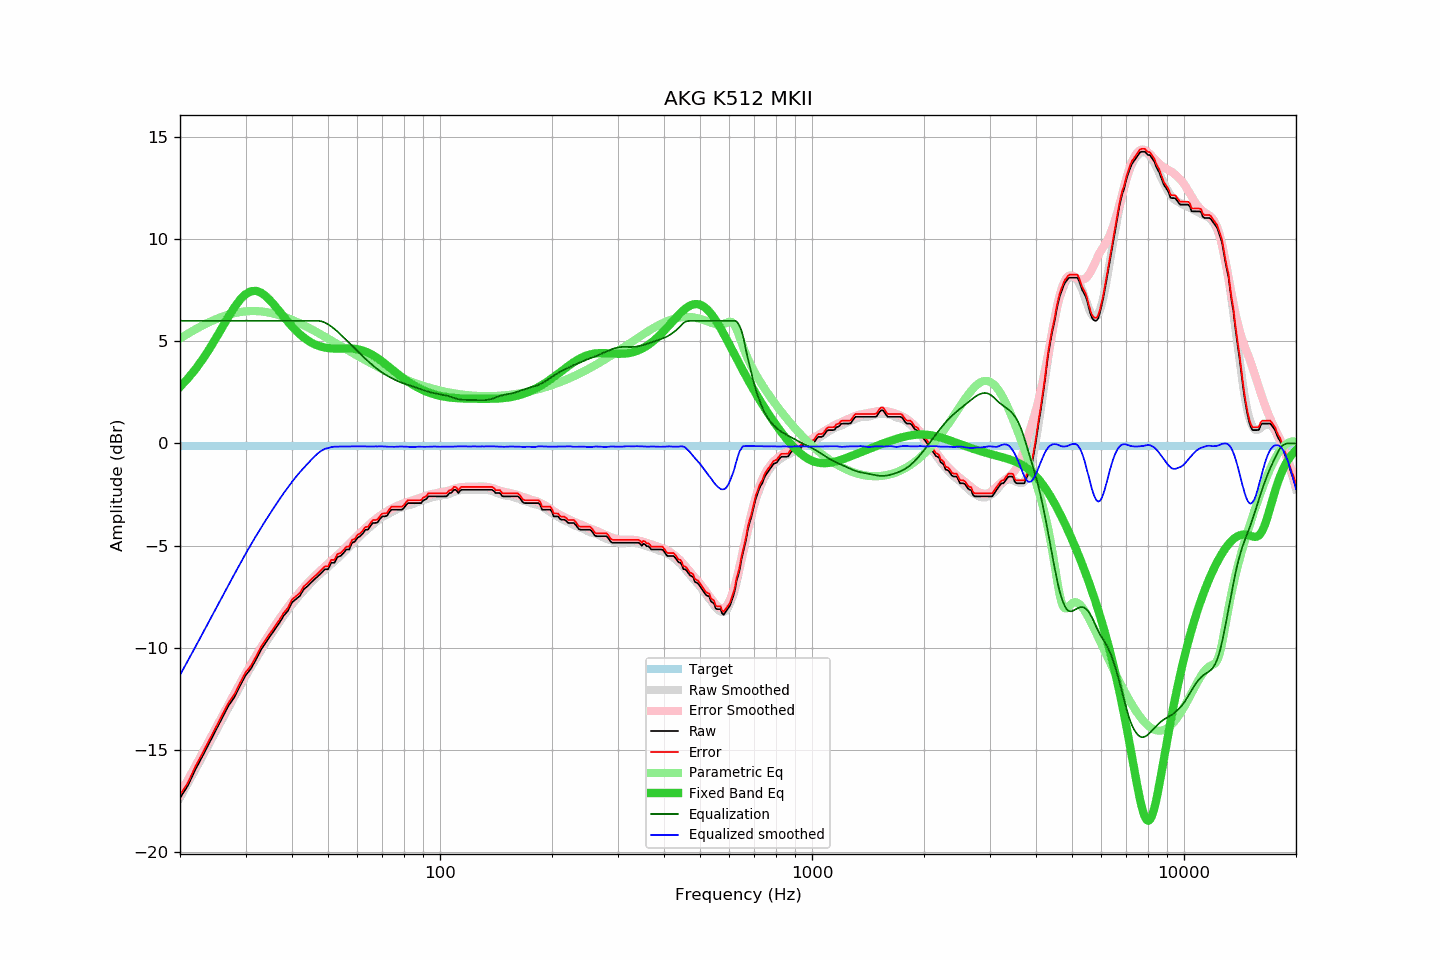

Values plotted in this chart, from the file beside it:
frequency, raw, error, smoothed, error_smoothed, equalization, parametric_eq, equalized_raw, equalized_smoothed, target
20, -17.35, -17.21, -17.33, -17.17, 6.00, 2.77, -11.35, -11.33, -0.14
21, -16.74, -16.60, -16.63, -16.47, 6.00, 3.18, -10.74, -10.63, -0.14
22, -15.95, -15.81, -15.95, -15.79, 6.00, 3.63, -9.95, -9.95, -0.14
23, -15.29, -15.15, -15.30, -15.14, 6.00, 4.11, -9.29, -9.30, -0.14
24, -14.64, -14.50, -14.67, -14.51, 6.00, 4.63, -8.64, -8.67, -0.14
25, -14.02, -13.88, -14.07, -13.91, 6.00, 5.16, -8.02, -8.07, -0.14
26, -13.42, -13.28, -13.49, -13.33, 6.00, 5.69, -7.42, -7.49, -0.14
27, -12.83, -12.69, -12.93, -12.78, 6.00, 6.20, -6.83, -6.93, -0.14
28, -12.42, -12.28, -12.40, -12.25, 6.00, 6.66, -6.42, -6.40, -0.14
29, -11.86, -11.72, -11.89, -11.74, 6.00, 7.03, -5.86, -5.89, -0.14
30, -11.35, -11.21, -11.41, -11.26, 6.00, 7.30, -5.35, -5.41, -0.14
31, -11.03, -10.89, -10.96, -10.81, 6.00, 7.44, -5.03, -4.96, -0.14
32, -10.58, -10.44, -10.54, -10.39, 6.00, 7.46, -4.58, -4.54, -0.14
33, -10.10, -9.96, -10.14, -9.99, 6.00, 7.38, -4.10, -4.14, -0.14
34, -9.75, -9.61, -9.76, -9.61, 6.00, 7.21, -3.75, -3.76, -0.14
35, -9.41, -9.27, -9.40, -9.25, 6.00, 6.98, -3.41, -3.40, -0.14
36, -9.09, -8.95, -9.06, -8.91, 6.00, 6.73, -3.09, -3.06, -0.14
37, -8.78, -8.64, -8.74, -8.59, 6.00, 6.46, -2.78, -2.74, -0.14
38, -8.43, -8.29, -8.43, -8.29, 6.00, 6.20, -2.43, -2.43, -0.14
39, -8.19, -8.05, -8.16, -8.01, 6.00, 5.95, -2.19, -2.16, -0.14
40, -7.78, -7.64, -7.88, -7.74, 6.00, 5.72, -1.78, -1.88, -0.14
41, -7.62, -7.48, -7.64, -7.50, 6.00, 5.52, -1.62, -1.64, -0.14
42, -7.46, -7.32, -7.41, -7.27, 6.00, 5.34, -1.46, -1.41, -0.14
43, -7.14, -7.00, -7.20, -7.05, 6.00, 5.18, -1.14, -1.20, -0.14
44, -6.99, -6.85, -7.00, -6.85, 6.00, 5.05, -0.99, -1.00, -0.14
45, -6.81, -6.67, -6.81, -6.67, 6.00, 4.94, -0.81, -0.81, -0.14
46, -6.65, -6.51, -6.64, -6.50, 6.00, 4.85, -0.65, -0.64, -0.14
47, -6.49, -6.35, -6.47, -6.33, 6.00, 4.78, -0.49, -0.47, -0.14
48, -6.33, -6.19, -6.33, -6.18, 5.97, 4.73, -0.36, -0.36, -0.14
49, -6.16, -6.02, -6.18, -6.03, 5.91, 4.69, -0.25, -0.27, -0.14
50, -6.16, -6.02, -6.05, -5.89, 5.83, 4.66, -0.33, -0.22, -0.14
51, -5.84, -5.70, -5.90, -5.75, 5.72, 4.65, -0.12, -0.18, -0.14
52, -5.84, -5.70, -5.76, -5.61, 5.60, 4.64, -0.24, -0.16, -0.14
53, -5.56, -5.42, -5.63, -5.47, 5.47, 4.64, -0.09, -0.16, -0.14
54, -5.51, -5.37, -5.48, -5.33, 5.33, 4.64, -0.18, -0.15, -0.14
55, -5.37, -5.23, -5.35, -5.19, 5.19, 4.64, -0.18, -0.15, -0.14
56, -5.19, -5.05, -5.21, -5.06, 5.06, 4.65, -0.13, -0.16, -0.14
57, -5.19, -5.05, -5.07, -4.92, 4.92, 4.64, -0.27, -0.15, -0.14
58, -4.86, -4.72, -4.92, -4.78, 4.78, 4.64, -0.08, -0.14, -0.14
59, -4.81, -4.67, -4.79, -4.65, 4.65, 4.63, -0.16, -0.14, -0.14
60, -4.62, -4.48, -4.66, -4.51, 4.51, 4.61, -0.11, -0.14, -0.14
61, -4.54, -4.40, -4.53, -4.39, 4.39, 4.58, -0.15, -0.15, -0.14
62, -4.41, -4.27, -4.40, -4.26, 4.26, 4.54, -0.15, -0.14, -0.14
63, -4.23, -4.09, -4.29, -4.14, 4.14, 4.50, -0.09, -0.15, -0.14
64, -4.22, -4.08, -4.18, -4.03, 4.03, 4.44, -0.19, -0.15, -0.14
65, -4.04, -3.90, -4.07, -3.92, 3.92, 4.38, -0.12, -0.15, -0.14
66, -3.89, -3.75, -3.97, -3.81, 3.81, 4.31, -0.08, -0.15, -0.14
67, -3.89, -3.75, -3.86, -3.72, 3.72, 4.24, -0.17, -0.15, -0.14
68, -3.86, -3.72, -3.77, -3.62, 3.62, 4.16, -0.24, -0.15, -0.14
69, -3.69, -3.55, -3.68, -3.54, 3.54, 4.08, -0.15, -0.14, -0.14
70, -3.57, -3.43, -3.60, -3.46, 3.46, 3.99, -0.11, -0.14, -0.14
71, -3.57, -3.43, -3.54, -3.39, 3.39, 3.91, -0.18, -0.15, -0.14
72, -3.54, -3.40, -3.48, -3.32, 3.32, 3.82, -0.22, -0.16, -0.14
73, -3.38, -3.24, -3.42, -3.26, 3.26, 3.73, -0.12, -0.17, -0.14
74, -3.24, -3.10, -3.36, -3.20, 3.20, 3.64, -0.04, -0.16, -0.14
75, -3.24, -3.10, -3.31, -3.14, 3.14, 3.56, -0.10, -0.17, -0.14
76, -3.24, -3.10, -3.26, -3.09, 3.09, 3.47, -0.15, -0.17, -0.14
77, -3.24, -3.10, -3.20, -3.04, 3.04, 3.39, -0.20, -0.16, -0.14
78, -3.24, -3.10, -3.15, -3.00, 3.00, 3.31, -0.24, -0.15, -0.14
79, -3.24, -3.10, -3.12, -2.96, 2.96, 3.24, -0.28, -0.15, -0.14
... 553 more rows
